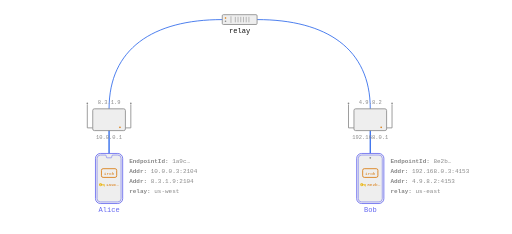
t = 0.00 s
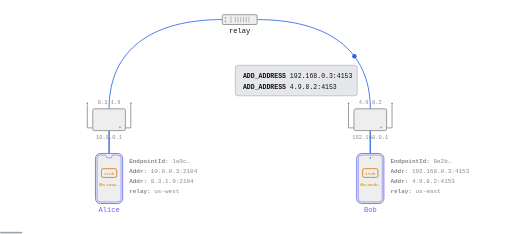
t = 1.67 s
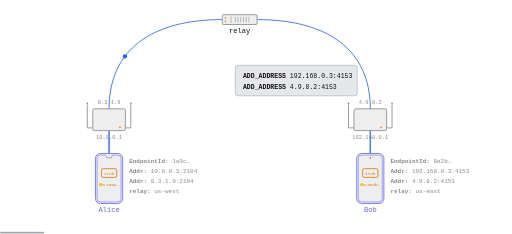
t = 3.33 s
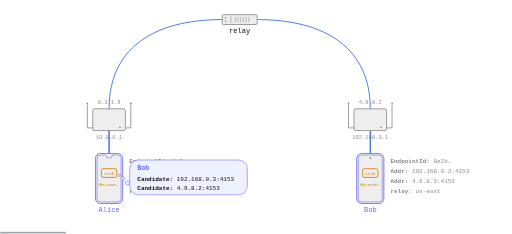
t = 5.00 s
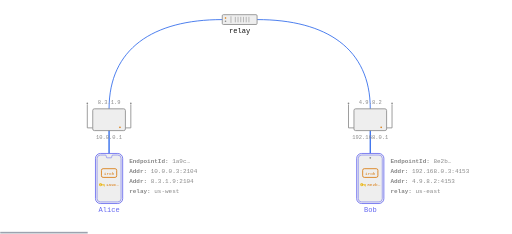
t = 6.67 s
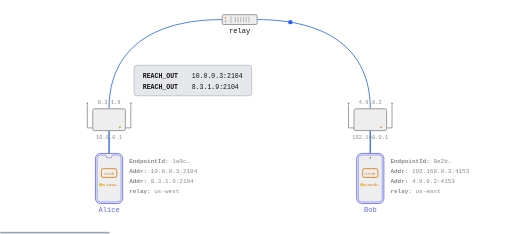
t = 8.33 s

The animated SVG that drew these frames (rendered in a browser with its animation timeline set to each time). Animation: 39 SMIL elements (animate=31,animateMotion=8); frames cover the first 8.33 s, repeats indefinitely.

<svg viewBox="0 30 940 430" xmlns="http://www.w3.org/2000/svg" xmlns:xlink="http://www.w3.org/1999/xlink">
  <style>/* transparent-canvas */ :root { background-color: transparent; color-scheme: light dark; }</style>
  <!-- relay pipe (Alice <-> relay <-> Bob); fades blue->gray once the direct path takes over -->
  <path id="relay-path" d="M 200 312 L 200 230 C 200 120 280 66 408 66 L 472 66 C 600 66 680 120 680 230 L 680 312" fill="none" stroke="#2563eb" stroke-width="1.5"><animate attributeName="stroke" dur="39.0s" repeatCount="indefinite" values="#2563eb;#2563eb;#aab2bd;#aab2bd" keyTimes="0;0.7205;0.7462;1"/></path>
  <!-- the direct path: gray as the first packet goes through, blue once validated -->
  <path id="direct" d="M 200 312 L 200 230 C 200 158 680 158 680 230 L 680 312" fill="none" stroke="#aab2bd" stroke-width="1.5" opacity="0"><animate attributeName="opacity" dur="39.0s" repeatCount="indefinite" calcMode="linear" values="0;0;1;1;0;0" keyTimes="0.0000;0.5103;0.5179;0.9872;0.9949;1.0000"/><animate attributeName="stroke" dur="39.0s" repeatCount="indefinite" values="#aab2bd;#aab2bd;#2563eb;#2563eb" keyTimes="0;0.7205;0.7359;1"/></path>
  <!-- local links (phone <-> router) — always blue, drawn AFTER the relay path so the phone↔router segment stays blue even while the relay leg fades to gray -->
  <line x1="200" y1="312" x2="200" y2="230" stroke="#2563eb" stroke-width="1.5"/>
  <line x1="680" y1="312" x2="680" y2="230" stroke="#2563eb" stroke-width="1.5"/>
  <!-- local probe trajectories (invisible; the packets ride them) -->
  <path id="probe-local-a" d="M 200 312 L 200 165" fill="none" stroke="none"/>
  <path id="probe-local-b" d="M 680 312 L 680 165" fill="none" stroke="none"/>

  <g>
    <rect x="408" y="57" width="64" height="18" rx="2" fill="#eee" stroke="#888" stroke-width="1.5"/>
    <line x1="424" y1="60" x2="424" y2="72" stroke="#888" stroke-width="1"/>
    <circle cx="414" cy="63" r="1.5" fill="#d97706"/>
    <circle cx="414" cy="69" r="1.5" fill="#888"/>
    <line x1="432" y1="61" x2="432" y2="71" stroke="#888" stroke-width="1"/>
    <line x1="437" y1="61" x2="437" y2="71" stroke="#888" stroke-width="1"/>
    <line x1="442" y1="61" x2="442" y2="71" stroke="#888" stroke-width="1"/>
    <line x1="447" y1="61" x2="447" y2="71" stroke="#888" stroke-width="1"/>
    <line x1="452" y1="61" x2="452" y2="71" stroke="#888" stroke-width="1"/>
    <line x1="457" y1="61" x2="457" y2="71" stroke="#888" stroke-width="1"/>
    <text x="440" y="91" text-anchor="middle" font-family="'Space Mono', monospace" font-size="13" fill="#111">relay</text>
  </g>

  <g font-family="'Space Mono', monospace" font-size="10" fill="#888">
    <text x="200" y="222" text-anchor="middle">8.3.1.9</text>
    <polyline points="170,265 160,265 160,222" fill="none" stroke="#888" stroke-width="1.5"/>
    <circle cx="160" cy="220" r="1.5" fill="#888"/>
    <polyline points="230,265 240,265 240,222" fill="none" stroke="#888" stroke-width="1.5"/>
    <circle cx="240" cy="220" r="1.5" fill="#888"/>
    <rect x="170" y="230" width="60" height="40" rx="3" fill="#eee" stroke="#888" stroke-width="1.5"/>
    <circle cx="220" cy="264" r="1.5" fill="#d97706"/>
    <text x="200" y="285" text-anchor="middle">10.0.0.1</text>
  </g>

  <g font-family="'Space Mono', monospace" font-size="10" fill="#888">
    <text x="680" y="222" text-anchor="middle">4.9.8.2</text>
    <polyline points="650,265 640,265 640,222" fill="none" stroke="#888" stroke-width="1.5"/>
    <circle cx="640" cy="220" r="1.5" fill="#888"/>
    <polyline points="710,265 720,265 720,222" fill="none" stroke="#888" stroke-width="1.5"/>
    <circle cx="720" cy="220" r="1.5" fill="#888"/>
    <rect x="650" y="230" width="60" height="40" rx="3" fill="#eee" stroke="#888" stroke-width="1.5"/>
    <circle cx="700" cy="264" r="1.5" fill="#d97706"/>
    <text x="680" y="285" text-anchor="middle">192.168.0.1</text>
  </g>

  <!-- Alice -->
  <g>
    <rect x="175" y="312" width="50" height="92" rx="9" fill="#eee" stroke="#6366f1" stroke-width="1.5"/>
    <path d="M 184 315 L 193.0 315 Q 195.0 315 195.0 317 L 195.0 318 Q 195.0 320 196.0 320 L 204.0 320 Q 205.0 320 205.0 318 L 205.0 317 Q 205.0 315 207.0 315 L 216 315 A 6 6 0 0 1 222 321 L 222 395 A 6 6 0 0 1 216 401 L 184 401 A 6 6 0 0 1 178 395 L 178 321 A 6 6 0 0 1 184 315 Z" fill="none" stroke="#6366f1" stroke-width="1"/>
    <rect x="186" y="340" width="28" height="16" rx="3" fill="#eee" stroke="#d97706" stroke-width="1.5"/>
    <text x="200.0" y="352" text-anchor="middle" font-family="'Space Mono', monospace" font-size="8" fill="#d97706">iroh</text>
    <path d="M 181.60 369.60 a 2.72 2.72 0 1 0 5.44 0 a 2.72 2.72 0 1 0 -5.44 0 Z M 183.12 369.60 a 1.20 1.20 0 1 0 2.40 0 a 1.20 1.20 0 1 0 -2.40 0 Z" fill="#eab308" fill-rule="evenodd"/><rect x="184.32" y="368.88" width="7.68" height="1.44" fill="#eab308"/><rect x="190.96" y="370.32" width="1.04" height="2.40" fill="#eab308"/><rect x="188.56" y="370.32" width="1.04" height="1.60" fill="#eab308"/><text x="194.40" y="372" text-anchor="start" font-family="'Space Mono', monospace" font-size="8" fill="#d97706">1a9c…</text>
    <text x="200" y="420" text-anchor="middle" font-family="'Space Mono', monospace" font-size="13" fill="#6366f1">Alice</text>
  </g>
  <g font-family="'Space Mono', monospace" font-size="11" fill="#888" text-anchor="start">
    <text x="237" y="330"><tspan font-weight="bold">EndpointId:</tspan> 1a9c…</text>
    <text x="237" y="348"><tspan font-weight="bold">Addr:</tspan> 10.0.0.3:2104</text>
    <text x="237" y="366"><tspan font-weight="bold">Addr:</tspan> 8.3.1.9:2104</text>
    <text x="237" y="384"><tspan font-weight="bold">relay:</tspan> us-west</text>
  </g>

  <!-- Bob -->
  <g>
    <rect x="655" y="312" width="50" height="92" rx="9" fill="#eee" stroke="#6366f1" stroke-width="1.5"/>
    <rect x="658" y="315" width="44" height="86" rx="6" fill="#eee" stroke="#6366f1" stroke-width="1"/>
    <circle cx="680.0" cy="320" r="1.6" fill="#888"/>
    <rect x="666" y="340" width="28" height="16" rx="3" fill="#eee" stroke="#d97706" stroke-width="1.5"/>
    <text x="680.0" y="352" text-anchor="middle" font-family="'Space Mono', monospace" font-size="8" fill="#d97706">iroh</text>
    <path d="M 661.60 369.60 a 2.72 2.72 0 1 0 5.44 0 a 2.72 2.72 0 1 0 -5.44 0 Z M 663.12 369.60 a 1.20 1.20 0 1 0 2.40 0 a 1.20 1.20 0 1 0 -2.40 0 Z" fill="#eab308" fill-rule="evenodd"/><rect x="664.32" y="368.88" width="7.68" height="1.44" fill="#eab308"/><rect x="670.96" y="370.32" width="1.04" height="2.40" fill="#eab308"/><rect x="668.56" y="370.32" width="1.04" height="1.60" fill="#eab308"/><text x="674.40" y="372" text-anchor="start" font-family="'Space Mono', monospace" font-size="8" fill="#d97706">8e2b…</text>
    <text x="680" y="420" text-anchor="middle" font-family="'Space Mono', monospace" font-size="13" fill="#6366f1">Bob</text>
  </g>
  <g font-family="'Space Mono', monospace" font-size="11" fill="#888" text-anchor="start">
    <text x="717" y="330"><tspan font-weight="bold">EndpointId:</tspan> 8e2b…</text>
    <text x="717" y="348"><tspan font-weight="bold">Addr:</tspan> 192.168.0.3:4153</text>
    <text x="717" y="366"><tspan font-weight="bold">Addr:</tspan> 4.9.8.2:4153</text>
    <text x="717" y="384"><tspan font-weight="bold">relay:</tspan> us-east</text>
  </g>

  <!-- All packets first so they pass behind the info boxes -->
  <g opacity="0">
    <circle r="4" fill="#2563eb"/>
    <animate attributeName="opacity" dur="39.0s" repeatCount="indefinite" calcMode="linear" values="0;0;1;1;0;0" keyTimes="0.0000;0.0256;0.0333;0.1000;0.1077;1.0000"/>
    <animateMotion dur="39.0s" repeatCount="indefinite" calcMode="linear" keyPoints="1;1;0;0" keyTimes="0.0000;0.0256;0.1026;1.0000"><mpath href="#relay-path"/></animateMotion>
  </g>
  <g opacity="0">
    <circle r="4" fill="#2563eb"/>
    <animate attributeName="opacity" dur="39.0s" repeatCount="indefinite" calcMode="linear" values="0;0;1;1;0;0" keyTimes="0.0000;0.1744;0.1821;0.2359;0.2410;1.0000"/>
    <animateMotion dur="39.0s" repeatCount="indefinite" calcMode="linear" keyPoints="0;0;1;1" keyTimes="0.0000;0.1744;0.2385;1.0000"><mpath href="#relay-path"/></animateMotion>
  </g>
  <g opacity="0">
    <circle r="4" fill="#2563eb"/>
    <animate attributeName="opacity" dur="39.0s" repeatCount="indefinite" calcMode="linear" values="0;0;1;1;0;0" keyTimes="0.0000;0.3179;0.3218;0.3508;0.3554;1.0000"/>
    <animateMotion dur="39.0s" repeatCount="indefinite" calcMode="linear" keyPoints="0;0;1;1" keyTimes="0.0000;0.3179;0.3538;1.0000"><mpath href="#probe-local-a"/></animateMotion>
  </g>
  <g opacity="0">
    <circle r="4" fill="#2563eb"/>
    <animate attributeName="opacity" dur="39.0s" repeatCount="indefinite" calcMode="linear" values="0;0;1;1;0;0" keyTimes="0.0000;0.3744;0.3782;0.4072;0.4118;1.0000"/>
    <animateMotion dur="39.0s" repeatCount="indefinite" calcMode="linear" keyPoints="0;0;1;1" keyTimes="0.0000;0.3744;0.4103;1.0000"><mpath href="#probe-local-b"/></animateMotion>
  </g>
  <g opacity="0">
    <circle r="4" fill="#2563eb"/>
    <animate attributeName="opacity" dur="39.0s" repeatCount="indefinite" calcMode="linear" values="0;0;1;1;0;0" keyTimes="0.0000;0.4333;0.4372;0.4815;0.4862;1.0000"/>
    <animateMotion dur="39.0s" repeatCount="indefinite" calcMode="linear" keyPoints="0;0;0.8786399047434874;0.8786399047434874" keyTimes="0.0000;0.4333;0.4846;1.0000"><mpath href="#direct"/></animateMotion>
  </g>
  <g opacity="0">
    <circle r="4" fill="#2563eb"/>
    <animate attributeName="opacity" dur="39.0s" repeatCount="indefinite" calcMode="linear" values="0;0;1;1;0;0" keyTimes="0.0000;0.5103;0.5141;0.5636;0.5682;1.0000"/>
    <animateMotion dur="39.0s" repeatCount="indefinite" calcMode="linear" keyPoints="1;1;0;0" keyTimes="0.0000;0.5103;0.5667;1.0000"><mpath href="#direct"/></animateMotion>
  </g>
  <g opacity="0">
    <circle r="4" fill="#2563eb"/>
    <animate attributeName="opacity" dur="39.0s" repeatCount="indefinite" calcMode="linear" values="0;0;1;1;0;0" keyTimes="0.0000;0.5872;0.5910;0.6405;0.6451;1.0000"/>
    <animateMotion dur="39.0s" repeatCount="indefinite" calcMode="linear" keyPoints="0;0;1;1" keyTimes="0.0000;0.5872;0.6436;1.0000"><mpath href="#direct"/></animateMotion>
  </g>
  <g opacity="0">
    <circle r="4" fill="#2563eb"/>
    <animate attributeName="opacity" dur="39.0s" repeatCount="indefinite" calcMode="linear" values="0;0;1;1;0;0" keyTimes="0.0000;0.6590;0.6628;0.7123;0.7169;1.0000"/>
    <animateMotion dur="39.0s" repeatCount="indefinite" calcMode="linear" keyPoints="1;1;0;0" keyTimes="0.0000;0.6590;0.7154;1.0000"><mpath href="#direct"/></animateMotion>
  </g>
  <g opacity="0">
    <animate attributeName="opacity" dur="39.0s" repeatCount="indefinite" calcMode="linear" values="0;0;1;1;0;0" keyTimes="0.0000;0.3526;0.3577;0.3667;0.3744;1.0000"/>
    <line x1="194" y1="159" x2="206" y2="171" stroke="#dc2626" stroke-width="2"/>
    <line x1="194" y1="171" x2="206" y2="159" stroke="#dc2626" stroke-width="2"/>
    <text x="200" y="187" text-anchor="middle" font-family="'Space Mono', monospace" font-size="10" fill="#dc2626">not routable</text>
  </g>
  <g opacity="0">
    <animate attributeName="opacity" dur="39.0s" repeatCount="indefinite" calcMode="linear" values="0;0;1;1;0;0" keyTimes="0.0000;0.4090;0.4141;0.4231;0.4308;1.0000"/>
    <line x1="674" y1="159" x2="686" y2="171" stroke="#dc2626" stroke-width="2"/>
    <line x1="674" y1="171" x2="686" y2="159" stroke="#dc2626" stroke-width="2"/>
    <text x="680" y="187" text-anchor="middle" font-family="'Space Mono', monospace" font-size="10" fill="#dc2626">not routable</text>
  </g>
  <g opacity="0">
    <animate attributeName="opacity" dur="39.0s" repeatCount="indefinite" calcMode="linear" values="0;0;1;1;0;0" keyTimes="0.0000;0.4833;0.4885;0.5000;0.5077;1.0000"/>
    <line x1="674" y1="224" x2="686" y2="236" stroke="#dc2626" stroke-width="2"/>
    <line x1="674" y1="236" x2="686" y2="224" stroke="#dc2626" stroke-width="2"/>
    <text x="696" y="234" text-anchor="start" font-family="'Space Mono', monospace" font-size="10" fill="#dc2626">no mapping</text>
  </g>
  <g opacity="0">
    <animate attributeName="opacity" dur="39.0s" repeatCount="indefinite" calcMode="linear" values="0;0;1;1;0;0" keyTimes="0.0000;0.4487;0.4590;0.7564;0.7821;1.0000"/>
    <circle cx="236" cy="251" r="3" fill="#eef2ff" stroke="#6366f1" stroke-width="1"/>
    <circle cx="231" cy="250" r="2.5" fill="#eef2ff" stroke="#6366f1" stroke-width="1"/>
    <circle cx="227" cy="249" r="2" fill="#eef2ff" stroke="#6366f1" stroke-width="1"/>
    <rect x="240" y="230" width="160" height="46" rx="14" fill="#eef2ff" stroke="#6366f1" stroke-width="1"/>
    <text x="252" y="250" font-family="'Space Mono', monospace" font-size="11" fill="#111">4.9.8.2:4153 →</text>
    <text x="252" y="267" font-family="'Space Mono', monospace" font-size="11" fill="#111">10.0.0.3:2104</text>
    <g opacity="0">
      <line x1="377" y1="258" x2="389" y2="258" stroke="#888" stroke-width="1.5"/>
      <line x1="377" y1="270" x2="389" y2="270" stroke="#888" stroke-width="1.5"/>
      <polygon points="379,259 387,259 383,263.5" fill="#d97706" stroke="none"/>
      <polygon points="378,258 388,258 383,264 388,270 378,270 383,264" fill="#eee" stroke="#888" stroke-width="1.3"/>
      <animate attributeName="opacity" dur="39.0s" repeatCount="indefinite" calcMode="linear" values="0;0;1;1;0;0" keyTimes="0.0000;0.4590;0.4667;0.5615;0.5692;1.0000"/>
    </g>
    <g opacity="0">
      <polyline points="378,264 382,269 389,259" fill="none" stroke="#15803d" stroke-width="2"/>
      <animate attributeName="opacity" dur="39.0s" repeatCount="indefinite" calcMode="linear" values="0;0;1;1" keyTimes="0.0000;0.5615;0.5692;1.0000"/>
    </g>
  </g>
  <g opacity="0">
    <animate attributeName="opacity" dur="39.0s" repeatCount="indefinite" calcMode="linear" values="0;0;1;1;0;0" keyTimes="0.0000;0.5256;0.5359;0.7564;0.7821;1.0000"/>
    <circle cx="716" cy="251" r="3" fill="#eef2ff" stroke="#6366f1" stroke-width="1"/>
    <circle cx="711" cy="250" r="2.5" fill="#eef2ff" stroke="#6366f1" stroke-width="1"/>
    <circle cx="707" cy="249" r="2" fill="#eef2ff" stroke="#6366f1" stroke-width="1"/>
    <rect x="720" y="230" width="160" height="46" rx="14" fill="#eef2ff" stroke="#6366f1" stroke-width="1"/>
    <text x="732" y="250" font-family="'Space Mono', monospace" font-size="11" fill="#111">8.3.1.9:2104 →</text>
    <text x="732" y="267" font-family="'Space Mono', monospace" font-size="11" fill="#111">192.168.0.3:4153</text>
    <g opacity="0">
      <line x1="857" y1="258" x2="869" y2="258" stroke="#888" stroke-width="1.5"/>
      <line x1="857" y1="270" x2="869" y2="270" stroke="#888" stroke-width="1.5"/>
      <polygon points="859,259 867,259 863,263.5" fill="#d97706" stroke="none"/>
      <polygon points="858,258 868,258 863,264 868,270 858,270 863,264" fill="#eee" stroke="#888" stroke-width="1.3"/>
      <animate attributeName="opacity" dur="39.0s" repeatCount="indefinite" calcMode="linear" values="0;0;1;1;0;0" keyTimes="0.0000;0.5359;0.5436;0.6385;0.6462;1.0000"/>
    </g>
    <g opacity="0">
      <polyline points="858,264 862,269 869,259" fill="none" stroke="#15803d" stroke-width="2"/>
      <animate attributeName="opacity" dur="39.0s" repeatCount="indefinite" calcMode="linear" values="0;0;1;1" keyTimes="0.0000;0.6385;0.6462;1.0000"/>
    </g>
  </g>

  <!-- Callouts/boxes drawn last so they sit on top of paths and packets -->
  <g opacity="0">
    <animate attributeName="opacity" dur="39.0s" repeatCount="indefinite" calcMode="linear" values="0;0;1;1;0;0" keyTimes="0.0000;0.0256;0.0359;0.1026;0.1128;1.0000"/>
    <rect x="432" y="150" width="224" height="56" rx="5" fill="#e5e7eb" stroke="#9ca3af" stroke-width="1"/>
    <text x="446" y="174" font-family="'Space Mono', monospace" font-size="12" fill="#111"><tspan font-weight="bold">ADD_ADDRESS</tspan> 192.168.0.3:4153</text>
    <text x="446" y="194" font-family="'Space Mono', monospace" font-size="12" fill="#111"><tspan font-weight="bold">ADD_ADDRESS</tspan> 4.9.8.2:4153</text>
  </g>
  <g opacity="0">
    <animate attributeName="opacity" dur="39.0s" repeatCount="indefinite" calcMode="linear" values="0;0;1;1;0;0" keyTimes="0.0000;0.1026;0.1103;0.1590;0.1667;1.0000"/>
    <circle cx="234" cy="366" r="4" fill="#eef2ff" stroke="#6366f1" stroke-width="1"/>
    <circle cx="226" cy="358" r="3" fill="#eef2ff" stroke="#6366f1" stroke-width="1"/>
    <circle cx="219" cy="352" r="2" fill="#eef2ff" stroke="#6366f1" stroke-width="1"/>
    <rect x="238" y="324" width="216" height="64" rx="16" fill="#eef2ff" stroke="#6366f1" stroke-width="1"/>
    <text x="252" y="343" font-family="'Space Mono', monospace" font-size="12" fill="#6366f1" font-weight="bold">Bob</text>
    <text x="252" y="362" font-family="'Space Mono', monospace" font-size="11" fill="#111"><tspan font-weight="bold">Candidate:</tspan> 192.168.0.3:4153</text>
    <text x="252" y="380" font-family="'Space Mono', monospace" font-size="11" fill="#111"><tspan font-weight="bold">Candidate:</tspan> 4.9.8.2:4153</text>
  </g>
  <g opacity="0">
    <animate attributeName="opacity" dur="39.0s" repeatCount="indefinite" calcMode="linear" values="0;0;1;1;0;0" keyTimes="0.0000;0.1744;0.1821;0.2385;0.2462;1.0000"/>
    <rect x="246" y="150" width="216" height="56" rx="5" fill="#e5e7eb" stroke="#9ca3af" stroke-width="1"/>
    <text x="262" y="174" font-family="'Space Mono', monospace" font-size="12" fill="#111" font-weight="bold">REACH_OUT<tspan x="352" font-weight="normal">10.0.0.3:2104</tspan></text>
    <text x="262" y="194" font-family="'Space Mono', monospace" font-size="12" fill="#111" font-weight="bold">REACH_OUT<tspan x="352" font-weight="normal">8.3.1.9:2104</tspan></text>
  </g>
  <g opacity="0">
    <animate attributeName="opacity" dur="39.0s" repeatCount="indefinite" calcMode="linear" values="0;0;1;1;0;0" keyTimes="0.0000;0.2385;0.2462;0.2974;0.3051;1.0000"/>
    <circle cx="704" cy="366" r="4" fill="#eef2ff" stroke="#6366f1" stroke-width="1"/>
    <circle cx="698" cy="358" r="3" fill="#eef2ff" stroke="#6366f1" stroke-width="1"/>
    <circle cx="692" cy="352" r="2" fill="#eef2ff" stroke="#6366f1" stroke-width="1"/>
    <rect x="708" y="324" width="186" height="86" rx="16" fill="#eef2ff" stroke="#6366f1" stroke-width="1"/>
    <text x="722" y="343" font-family="'Space Mono', monospace" font-size="12" fill="#6366f1" font-weight="bold">Alice</text>
    <text x="722" y="362" font-family="'Space Mono', monospace" font-size="11" fill="#111"><tspan font-weight="bold">Candidate:</tspan> 10.0.0.3:2104</text>
    <text x="722" y="380" font-family="'Space Mono', monospace" font-size="11" fill="#111"><tspan font-weight="bold">Candidate:</tspan> 8.3.1.9:2104</text>
    <text x="722" y="401" font-family="Georgia, serif" font-style="italic" font-size="13" fill="#6366f1">I need to reach out</text>
  </g>
  <g opacity="0">
    <animate attributeName="opacity" dur="39.0s" repeatCount="indefinite" calcMode="linear" values="0;0;1;1;0;0" keyTimes="0.0000;0.3026;0.3103;0.3564;0.3641;1.0000"/>
    <rect x="240" y="136" width="164" height="56" rx="5" fill="#e5e7eb" stroke="#9ca3af" stroke-width="1"/>
    <text x="252" y="157" font-family="'Space Mono', monospace" font-size="12" fill="#111" font-weight="bold">PATH_CHALLENGE</text>
    <text x="252" y="176" font-family="'Space Mono', monospace" font-size="12" fill="#111">192.168.0.3:4153</text>
  </g>
  <g opacity="0">
    <animate attributeName="opacity" dur="39.0s" repeatCount="indefinite" calcMode="linear" values="0;0;1;1;0;0" keyTimes="0.0000;0.3590;0.3667;0.4128;0.4205;1.0000"/>
    <rect x="492" y="136" width="164" height="56" rx="5" fill="#e5e7eb" stroke="#9ca3af" stroke-width="1"/>
    <text x="504" y="157" font-family="'Space Mono', monospace" font-size="12" fill="#111" font-weight="bold">PATH_CHALLENGE</text>
    <text x="504" y="176" font-family="'Space Mono', monospace" font-size="12" fill="#111">10.0.0.3:2104</text>
  </g>
  <g opacity="0">
    <animate attributeName="opacity" dur="39.0s" repeatCount="indefinite" calcMode="linear" values="0;0;1;1;0;0" keyTimes="0.0000;0.4179;0.4256;0.4872;0.4949;1.0000"/>
    <rect x="240" y="136" width="164" height="56" rx="5" fill="#e5e7eb" stroke="#9ca3af" stroke-width="1"/>
    <text x="252" y="157" font-family="'Space Mono', monospace" font-size="12" fill="#111" font-weight="bold">PATH_CHALLENGE</text>
    <text x="252" y="176" font-family="'Space Mono', monospace" font-size="12" fill="#111">4.9.8.2:4153</text>
  </g>
  <g opacity="0">
    <animate attributeName="opacity" dur="39.0s" repeatCount="indefinite" calcMode="linear" values="0;0;1;1;0;0" keyTimes="0.0000;0.4949;0.5026;0.5692;0.5769;1.0000"/>
    <rect x="492" y="136" width="164" height="56" rx="5" fill="#e5e7eb" stroke="#9ca3af" stroke-width="1"/>
    <text x="504" y="157" font-family="'Space Mono', monospace" font-size="12" fill="#111" font-weight="bold">PATH_CHALLENGE</text>
    <text x="504" y="176" font-family="'Space Mono', monospace" font-size="12" fill="#111">8.3.1.9:2104</text>
  </g>
  <g opacity="0">
    <animate attributeName="opacity" dur="39.0s" repeatCount="indefinite" calcMode="linear" values="0;0;1;1;0;0" keyTimes="0.0000;0.5718;0.5795;0.6462;0.6538;1.0000"/>
    <rect x="240" y="136" width="164" height="56" rx="5" fill="#e5e7eb" stroke="#9ca3af" stroke-width="1"/>
    <text x="252" y="157" font-family="'Space Mono', monospace" font-size="12" fill="#111" font-weight="bold">PATH_RESPONSE</text>
    <text x="252" y="176" font-family="'Space Mono', monospace" font-size="12" fill="#111" font-weight="bold">PATH_CHALLENGE</text>
  </g>
  <g opacity="0">
    <animate attributeName="opacity" dur="39.0s" repeatCount="indefinite" calcMode="linear" values="0;0;1;1;0;0" keyTimes="0.0000;0.6436;0.6513;0.7179;0.7256;1.0000"/>
    <rect x="506" y="136" width="150" height="37" rx="5" fill="#e5e7eb" stroke="#9ca3af" stroke-width="1"/>
    <text x="518" y="157" font-family="'Space Mono', monospace" font-size="12" fill="#111" font-weight="bold">PATH_RESPONSE</text>
  </g>

  <!-- Timer bar (position in loop) -->
  <rect x="0" y="456" width="0" height="3" fill="#9ca3af">
    <animate attributeName="width" from="0" to="940" dur="39.0s" repeatCount="indefinite"/>
  </rect>
</svg>
